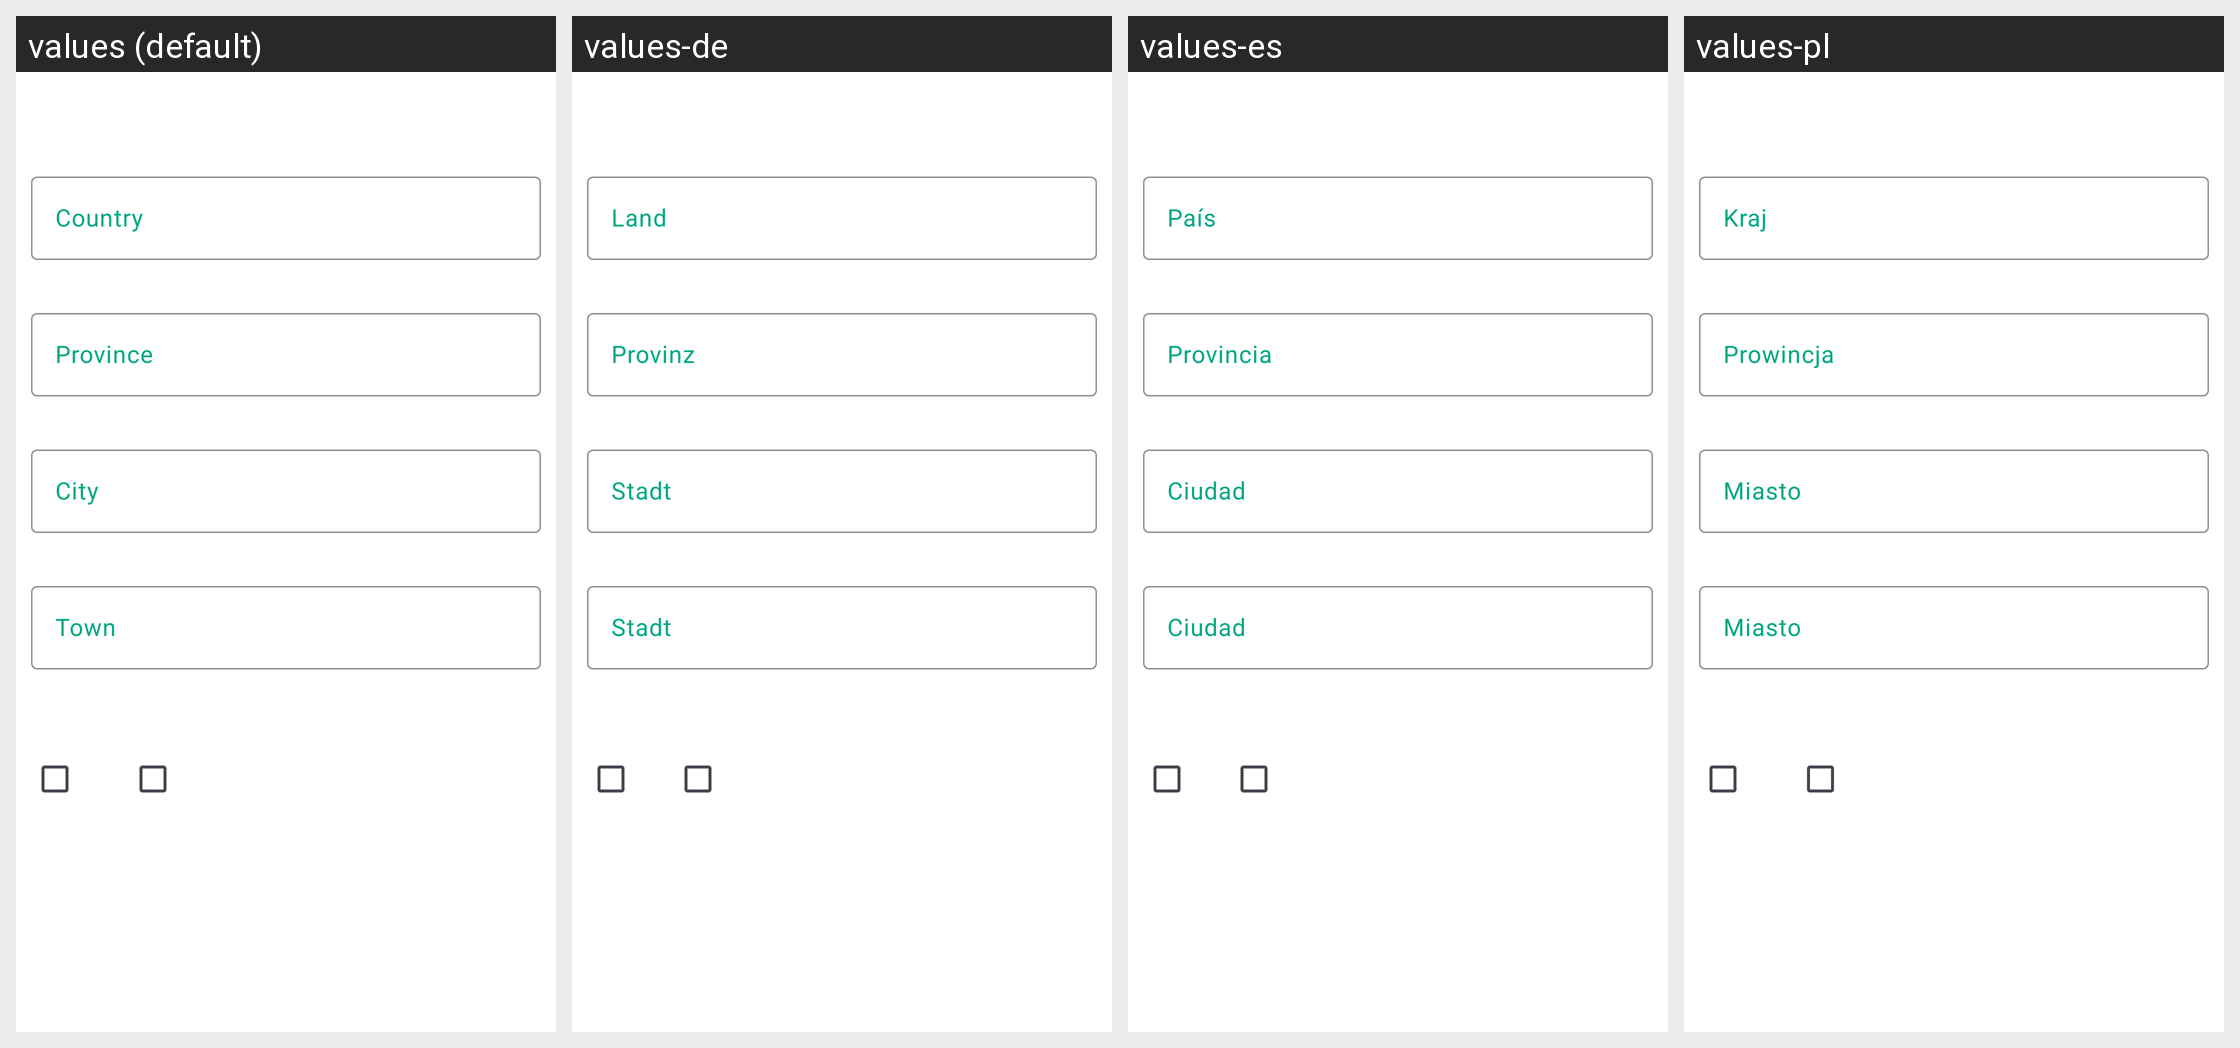

Strings drawn on this Android screen and how each of the app's shown locales translates them:
Android screen res/layout/fragment_location_information.xml rendered under 4 locales, left to right: values (default), values-de, values-es, values-pl. Device: Nexus 5 (rendered at 1080×1920; each locale shown at half size, 540×960, under a caption strip naming it); theme Theme.InterDate.
Other locales in the repository, not shown: values-af, values-cs, values-en, values-it, values-ja, values-ko, values-pt, values-ru, values-tr.
Strings drawn on this screen, with the default value and each locale's value (text and hints the layout hard-codes, and strings that could not be matched under every locale, appear in the picture but are not listed):

country
  values: Country
  values-de: Land
  values-es: País
  values-pl: Kraj

state
  values: Province
  values-de: Provinz
  values-es: Provincia
  values-pl: Prowincja

city
  values: City
  values-de: Stadt
  values-es: Ciudad
  values-pl: Miasto

town
  values: Town
  values-de: Stadt
  values-es: Ciudad
  values-pl: Miasto
